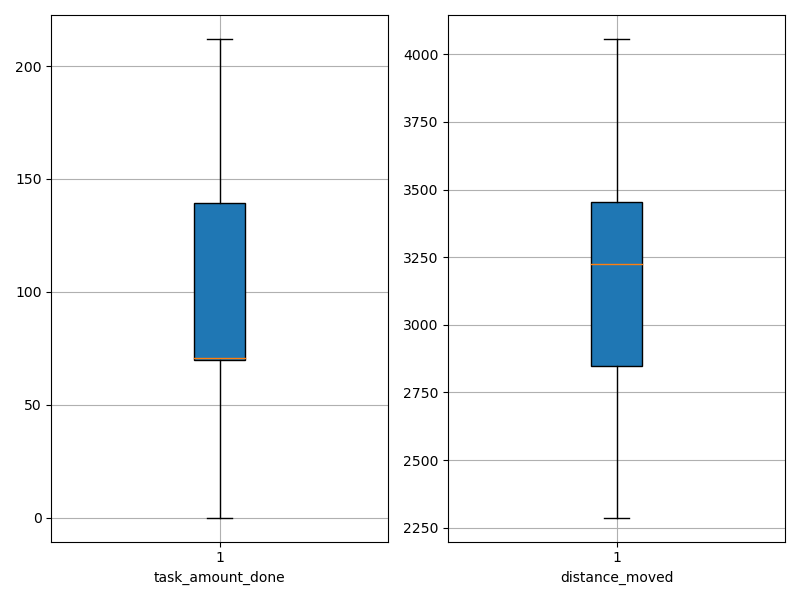

The table this chart was drawn from, first rows:
agent_id, task_amount_done, distance_moved
0, 69.0, 2755
1, 138.0, 3233
2, 70.0, 2669
3, 70.0, 3269
4, 141.0, 2287
5, 68.0, 3646
6, 71.0, 3179
7, 140.0, 2512
8, 70.0, 2732
9, 70.0, 3138
10, 69.0, 2848
11, 138.0, 3565
12, 141.0, 2647
13, 139.0, 2449
14, 70.0, 4016
15, 0.0, 3950
16, 70.0, 2840
17, 71.0, 3371
18, 71.0, 3043
19, 70.0, 3019
20, 70.0, 3554
21, 142.0, 3489
22, 139.0, 3098
23, 140.0, 2356
24, 139.0, 3007
25, 210.0, 3413
26, 70.0, 3218
27, 70.0, 3305
28, 70.0, 3442
29, 71.0, 4057
30, 141.0, 3363
31, 70.0, 2812
32, 69.0, 3370
33, 142.0, 3324
34, 68.0, 3196
35, 212.0, 3234
36, 210.0, 3127
37, 71.0, 3688
38, 0.0, 3699
39, 70.0, 3639
